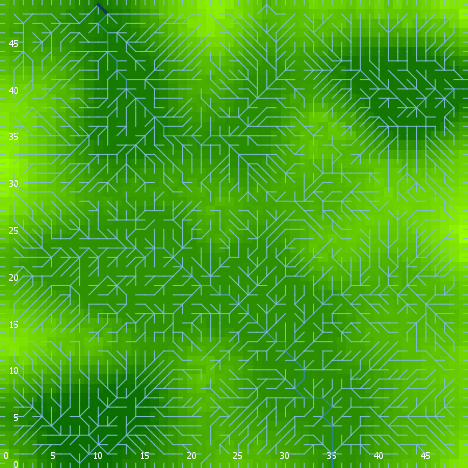

Source data for this figure (header and first rows):
export-world data (NetLogo 6.0.4)
land_05_withInitialEcologicalCommunity.n…
05/27/2020 14:21:22:825 +0100
RANDOM STATE
0 0 -1727483681 475 -0.565228803989473 f…
GLOBALS
min-pxcor, max-pxcor, min-pycor, max-pycor, perspective, subject, nextIndex, directed-links, ticks, display-mode, ecol_brushfrequencyinflection, ecol_brushfrequencyrate, ecol_grassfrequencyinflection, ecol_grassfrequencyrate, ecol_woodfrequencyinflection, ecol_woodfrequencyrate, elevationdistribution, elev_algorithm-style, elev_featureanglerange, elev_inversioniterations, elev_noise, elev_numdepressions, elev_numprotuberances, elev_numranges
0, 49, 0, 49, 0, nobody, 2600, "UNDIRECTED", -1, "terrain", 6.49, 0.09816, 1.734, 0.06598, 11.65, 0.03413, [26.18905366855438 26.357217111918565 22…, "C#", 1.414, 0.7742, 2.87, 2, 2, 77
TURTLES
who, color, heading, xcor, ycor, shape, label, label-color, breed, hidden?, size, pen-size, pen-mode, numpoints
0, 25, 276, 10, 35, "default", "", 9.9, {breed flowholders}, true, 1, 1, "up", 
1, 35, 123, 9, 12, "default", "", 9.9, {breed flowholders}, true, 1, 1, "up", 
2, 75, 276, 7, 5, "default", "", 9.9, {breed flowholders}, true, 1, 1, "up", 
3, 85, 26, 2, 12, "default", "", 9.9, {breed flowholders}, true, 1, 1, "up", 
4, 75, 213, 10, 8, "default", "", 9.9, {breed flowholders}, true, 1, 1, "up", 
5, 65, 293, 41, 34, "default", "", 9.9, {breed flowholders}, true, 1, 1, "up", 
6, 25, 144, 6, 33, "default", "", 9.9, {breed flowholders}, true, 1, 1, "up", 
7, 15, 59, 16, 20, "default", "", 9.9, {breed flowholders}, true, 1, 1, "up", 
8, 25, 225, 20, 40, "default", "", 9.9, {breed flowholders}, true, 1, 1, "up", 
9, 105, 202, 31, 47, "default", "", 9.9, {breed flowholders}, true, 1, 1, "up", 
10, 85, 119, 1, 14, "default", "", 9.9, {breed flowholders}, true, 1, 1, "up", 
11, 95, 198, 8, 33, "default", "", 9.9, {breed flowholders}, true, 1, 1, "up", 
12, 135, 30, 3, 44, "default", "", 9.9, {breed flowholders}, true, 1, 1, "up", 
13, 75, 124, 8, 46, "default", "", 9.9, {breed flowholders}, true, 1, 1, "up", 
14, 5, 205, 30, 4, "default", "", 9.9, {breed flowholders}, true, 1, 1, "up", 
15, 75, 318, 24, 3, "default", "", 9.9, {breed flowholders}, true, 1, 1, "up", 
16, 85, 259, 13, 23, "default", "", 9.9, {breed flowholders}, true, 1, 1, "up", 
17, 65, 290, 5, 38, "default", "", 9.9, {breed flowholders}, true, 1, 1, "up", 
18, 15, 62, 44, 8, "default", "", 9.9, {breed flowholders}, true, 1, 1, "up", 
19, 25, 131, 45, 41, "default", "", 9.9, {breed flowholders}, true, 1, 1, "up", 
20, 55, 349, 22, 3, "default", "", 9.9, {breed flowholders}, true, 1, 1, "up", 
21, 55, 336, 39, 19, "default", "", 9.9, {breed flowholders}, true, 1, 1, "up", 
22, 135, 151, 38, 36, "default", "", 9.9, {breed flowholders}, true, 1, 1, "up", 
23, 135, 314, 16, 41, "default", "", 9.9, {breed flowholders}, true, 1, 1, "up", 
24, 25, 42, 6, 21, "default", "", 9.9, {breed flowholders}, true, 1, 1, "up", 
25, 25, 213, 43, 4, "default", "", 9.9, {breed flowholders}, true, 1, 1, "up", 
26, 25, 300, 46, 22, "default", "", 9.9, {breed flowholders}, true, 1, 1, "up", 
27, 105, 169, 22, 18, "default", "", 9.9, {breed flowholders}, true, 1, 1, "up", 
28, 105, 300, 11, 25, "default", "", 9.9, {breed flowholders}, true, 1, 1, "up", 
29, 55, 287, 47, 40, "default", "", 9.9, {breed flowholders}, true, 1, 1, "up", 
30, 115, 349, 34, 6, "default", "", 9.9, {breed flowholders}, true, 1, 1, "up", 
31, 55, 163, 27, 15, "default", "", 9.9, {breed flowholders}, true, 1, 1, "up", 
32, 75, 61, 1, 16, "default", "", 9.9, {breed flowholders}, true, 1, 1, "up", 
33, 95, 132, 41, 6, "default", "", 9.9, {breed flowholders}, true, 1, 1, "up", 
34, 125, 34, 14, 14, "default", "", 9.9, {breed flowholders}, true, 1, 1, "up", 
35, 95, 342, 25, 25, "default", "", 9.9, {breed flowholders}, true, 1, 1, "up", 
36, 45, 113, 40, 37, "default", "", 9.9, {breed flowholders}, true, 1, 1, "up", 
37, 65, 71, 3, 12, "default", "", 9.9, {breed flowholders}, true, 1, 1, "up", 
38, 15, 45, 5, 23, "default", "", 9.9, {breed flowholders}, true, 1, 1, "up", 
39, 65, 147, 6, 27, "default", "", 9.9, {breed flowholders}, true, 1, 1, "up", 
40, 95, 35, 32, 15, "default", "", 9.9, {breed flowholders}, true, 1, 1, "up", 
41, 45, 344, 40, 9, "default", "", 9.9, {breed flowholders}, true, 1, 1, "up", 
42, 25, 285, 18, 26, "default", "", 9.9, {breed flowholders}, true, 1, 1, "up", 
43, 45, 0, 34, 29, "default", "", 9.9, {breed flowholders}, true, 1, 1, "up", 
44, 25, 188, 15, 43, "default", "", 9.9, {breed flowholders}, true, 1, 1, "up", 
45, 125, 2, 20, 19, "default", "", 9.9, {breed flowholders}, true, 1, 1, "up", 
46, 65, 315, 6, 28, "default", "", 9.9, {breed flowholders}, true, 1, 1, "up", 
47, 45, 297, 21, 7, "default", "", 9.9, {breed flowholders}, true, 1, 1, "up", 
48, 5, 305, 35, 40, "default", "", 9.9, {breed flowholders}, true, 1, 1, "up", 
49, 85, 260, 41, 22, "default", "", 9.9, {breed flowholders}, true, 1, 1, "up", 
50, 25, 239, 17, 48, "default", "", 9.9, {breed flowholders}, true, 1, 1, "up", 
... 9,838 more rows
